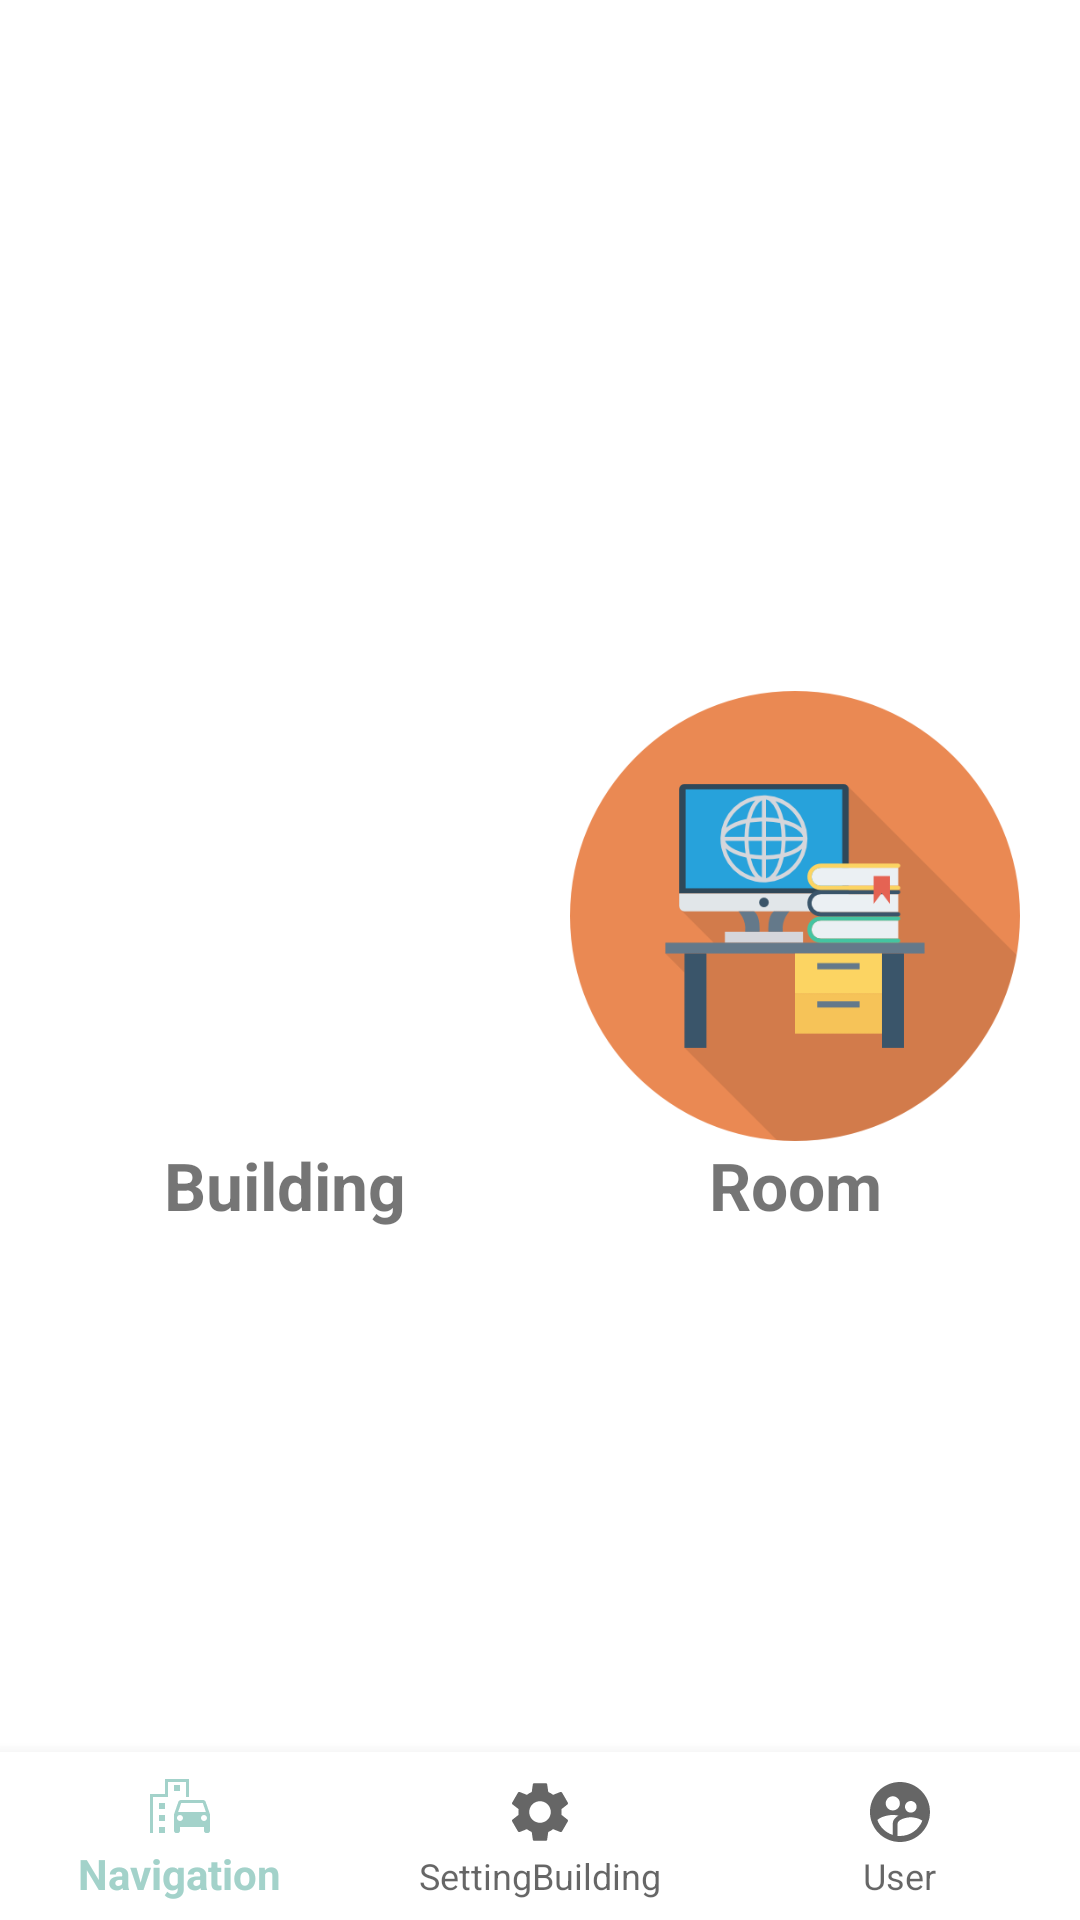

Write the Android layout XML for this screen, with the resource values it uses.
<!-- AndroidManifest.xml: application theme AppTheme -->
<!-- res/layout/activity_main_navigation.xml -->
<?xml version="1.0" encoding="utf-8"?>
<RelativeLayout xmlns:android="http://schemas.android.com/apk/res/android"
    xmlns:app="http://schemas.android.com/apk/res-auto"
    xmlns:tools="http://schemas.android.com/tools"
    android:layout_width="match_parent"
    android:layout_height="match_parent"
    tools:context=".Main_Navigation"
    android:background="#fff"
    >

    <LinearLayout
        android:layout_width="match_parent"
        android:layout_height="match_parent"
        android:orientation="horizontal"
        android:gravity="center">

        <LinearLayout
            android:layout_width="wrap_content"
            android:layout_height="wrap_content"
            android:orientation="vertical"
            android:layout_marginRight="10dp">

        <ImageView
            android:id="@+id/nv_build"
            android:background="@drawable/route"
            android:layout_width="150dp"
            android:layout_height="150dp"
            />
            <TextView
                android:layout_width="match_parent"
                android:layout_height="wrap_content"
                android:text="Building"
                android:gravity="center"
                android:textSize="22sp"
                android:textStyle="bold"/>

        </LinearLayout>

    <LinearLayout
        android:layout_width="wrap_content"
        android:layout_height="wrap_content"
        android:orientation="vertical"
        android:layout_marginLeft="10dp">

        <ImageView
            android:id="@+id/nv_romm"
            android:background="@drawable/walking"
            android:layout_width="150dp"
            android:layout_height="150dp"
            />
        <TextView
            android:layout_width="match_parent"
            android:layout_height="wrap_content"
            android:text="Room"
            android:gravity="center"
            android:textSize="22sp"
            android:textStyle="bold"/>
    </LinearLayout>


    </LinearLayout>

    <com.google.android.material.bottomnavigation.BottomNavigationView
        android:layout_width="match_parent"
        android:layout_height="wrap_content"
        android:id="@+id/bottom_navigation"
        app:itemBackground="@color/design_default_color_on_primary"
        app:menu="@menu/menu_navigation"
        android:layout_alignParentBottom="true"></com.google.android.material.bottomnavigation.BottomNavigationView>



</RelativeLayout>
<!-- resources referenced by this layout -->
<resources>
  <!-- drawable walking: png bitmap (drawable, 23835 bytes) -->
  <style name="AppTheme" parent="Theme.AppCompat.Light.DarkActionBar">
          
          <item name="colorPrimary">#a3d2ca</item>
          <item name="colorPrimaryDark">#a3d2ca</item>
          <item name="colorAccent">@color/colorAccent</item>
      </style>
  <!-- not gathered from this repository: default colours our renderer supplied (Android Studio template values) -->
  <color name="colorAccent">#FF03DAC5</color>
</resources>
